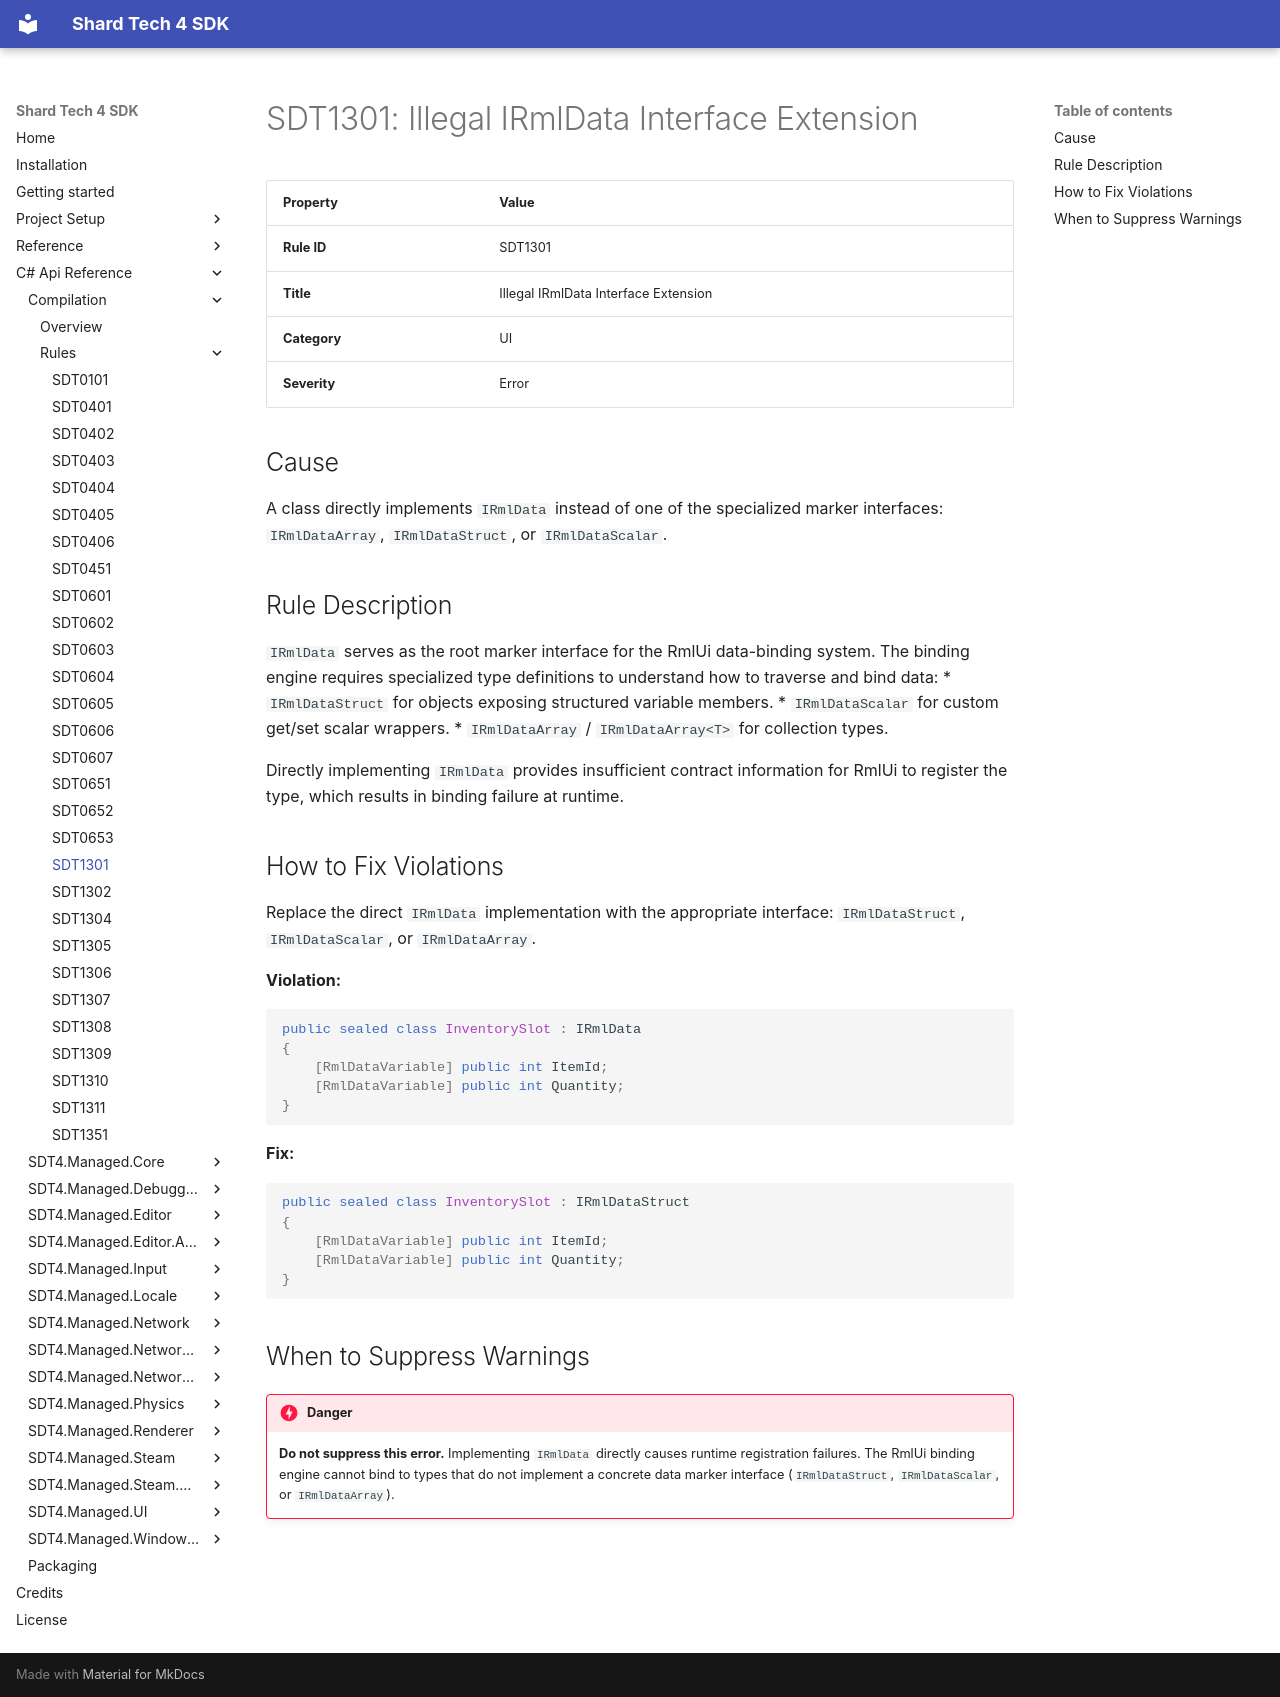

repository: PyroshockStudios/Shard-Tech-4-Docs · page: cs-api-ref/compilation/rules/sdt1301/index.html · generator: mkdocs

# SDT1301: Illegal IRmlData Interface Extension

| Property | Value |
| --- | --- |
| **Rule ID** | SDT1301 |
| **Title** | Illegal IRmlData Interface Extension |
| **Category** | UI |
| **Severity** | Error |

## Cause
A class directly implements `IRmlData` instead of one of the specialized marker interfaces: `IRmlDataArray`, `IRmlDataStruct`, or `IRmlDataScalar`.

## Rule Description
`IRmlData` serves as the root marker interface for the RmlUi data-binding system. The binding engine requires specialized type definitions to understand how to traverse and bind data:
* `IRmlDataStruct` for objects exposing structured variable members.
* `IRmlDataScalar` for custom get/set scalar wrappers.
* `IRmlDataArray` / `IRmlDataArray<T>` for collection types.

Directly implementing `IRmlData` provides insufficient contract information for RmlUi to register the type, which results in binding failure at runtime.

## How to Fix Violations
Replace the direct `IRmlData` implementation with the appropriate interface: `IRmlDataStruct`, `IRmlDataScalar`, or `IRmlDataArray`.

**Violation:**
```csharp
public sealed class InventorySlot : IRmlData
{
    [RmlDataVariable] public int ItemId;
    [RmlDataVariable] public int Quantity;
}

```

**Fix:**

```csharp
public sealed class InventorySlot : IRmlDataStruct
{
    [RmlDataVariable] public int ItemId;
    [RmlDataVariable] public int Quantity;
}

```

## When to Suppress Warnings

!!! danger
    **Do not suppress this error.** Implementing `IRmlData` directly causes runtime registration failures. The RmlUi binding engine cannot bind to types that do not implement a concrete data marker interface (`IRmlDataStruct`, `IRmlDataScalar`, or `IRmlDataArray`).
